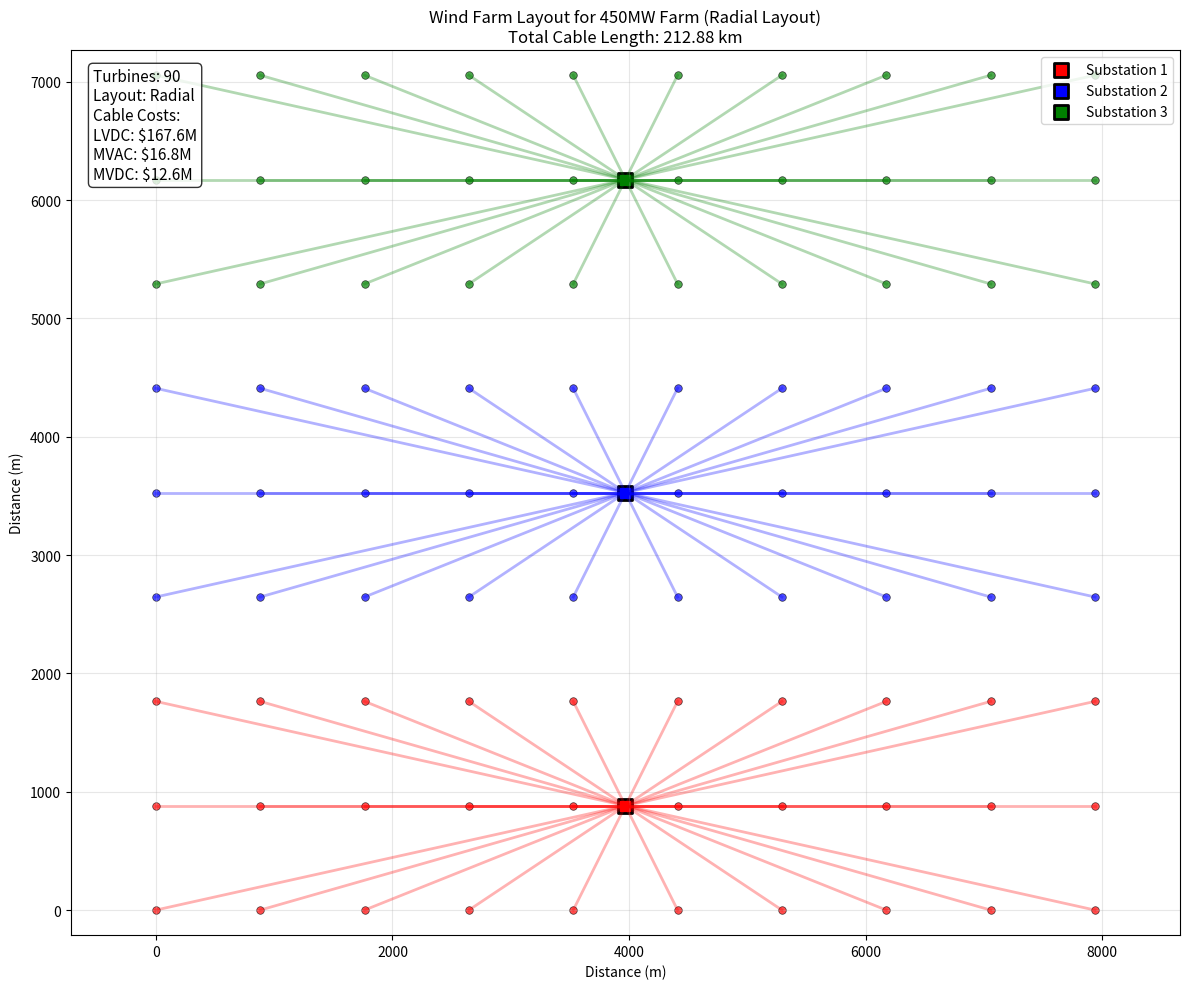
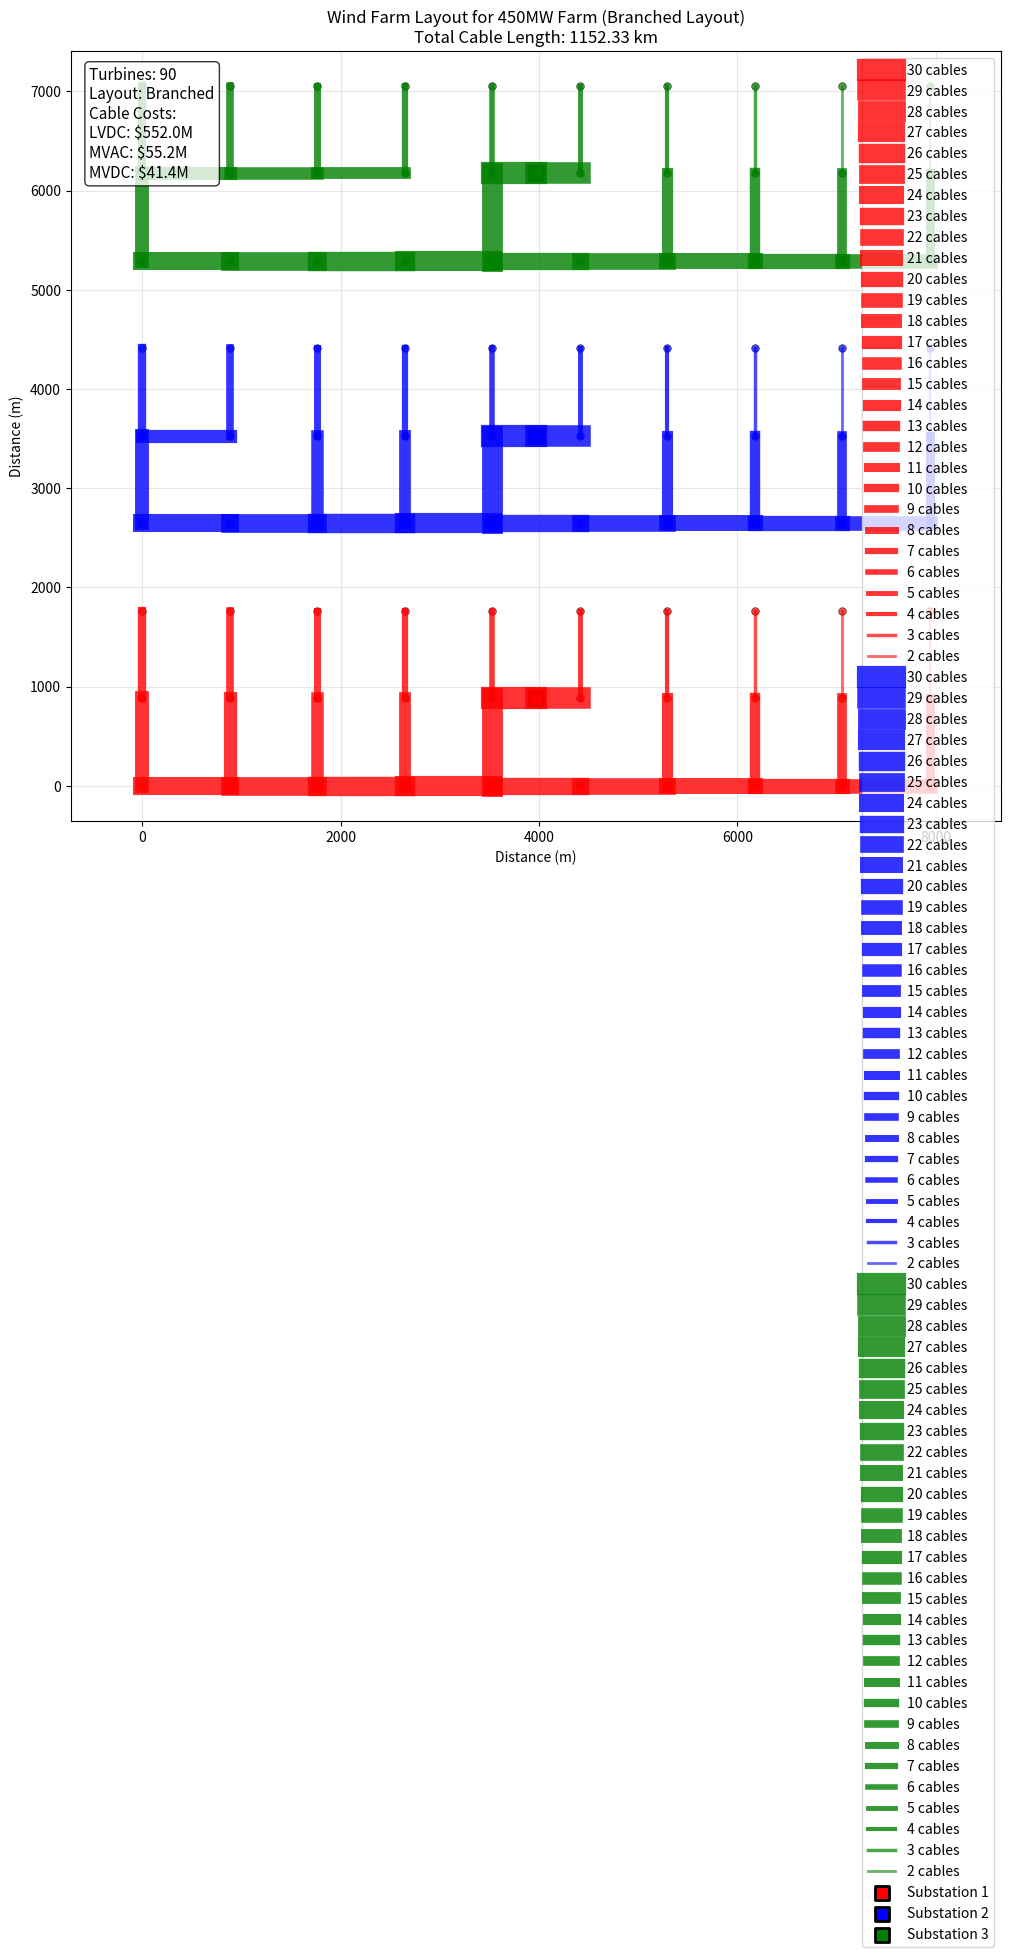

Source code (Python) for these figures, in order:
"""
Wind Farm Cable Length Calculator

This script calculates the cable length needed to connect turbines in a wind farm
to substations, considering a rectangular grid layout with multiple substations.
"""

import numpy as np
import matplotlib.pyplot as plt
from typing import Tuple, List
import math


def calculate_grid_dimensions(num_turbines: int) -> Tuple[int, int]:
    """
    Calculate optimal grid dimensions for a rectangular layout.
    
    Args:
        num_turbines: Total number of turbines
        
    Returns:
        Tuple of (rows, cols) for the grid layout
    """
    # Find dimensions that create a roughly square grid
    sqrt_n = math.sqrt(num_turbines)
    rows = int(sqrt_n)
    cols = math.ceil(num_turbines / rows)
    
    # Adjust to ensure we have exactly num_turbines positions
    while rows * cols < num_turbines:
        if rows <= cols:
            rows += 1
        else:
            cols += 1
    
    return rows, cols


def generate_turbine_positions(num_turbines: int, spacing_m: float) -> np.ndarray:
    """
    Generate turbine positions in a rectangular grid layout.
    
    Args:
        num_turbines: Number of turbines
        spacing_m: Spacing between turbines in meters
        
    Returns:
        Array of turbine positions (x, y) in meters
    """
    rows, cols = calculate_grid_dimensions(num_turbines)
    
    positions = []
    turbine_count = 0
    
    for i in range(rows):
        for j in range(cols):
            if turbine_count < num_turbines:
                x = j * spacing_m
                y = i * spacing_m
                positions.append([x, y])
                turbine_count += 1
    
    return np.array(positions)


def calculate_substation_positions(turbine_positions: np.ndarray, num_substations: int) -> np.ndarray:
    """
    Calculate optimal substation positions to minimize cable length.
    For 3 substations, we'll divide turbines into 3 groups and place substations at centroids.
    
    Args:
        turbine_positions: Array of turbine positions
        num_substations: Number of substations
        
    Returns:
        Array of substation positions
    """
    num_turbines = len(turbine_positions)
    turbines_per_substation = num_turbines // num_substations
    
    substation_positions = []
    
    for i in range(num_substations):
        start_idx = i * turbines_per_substation
        if i == num_substations - 1:  # Last substation gets remaining turbines
            end_idx = num_turbines
        else:
            end_idx = (i + 1) * turbines_per_substation
        
        # Get turbines for this substation
        group_turbines = turbine_positions[start_idx:end_idx]
        
        # Calculate centroid
        centroid_x = np.mean(group_turbines[:, 0])
        centroid_y = np.mean(group_turbines[:, 1])
        
        substation_positions.append([centroid_x, centroid_y])
    
    return np.array(substation_positions)


def assign_turbines_to_substations(turbine_positions: np.ndarray, 
                                 substation_positions: np.ndarray) -> List[int]:
    """
    Assign each turbine to the closest substation.
    
    Args:
        turbine_positions: Array of turbine positions
        substation_positions: Array of substation positions
        
    Returns:
        List of substation indices for each turbine
    """
    assignments = []
    
    for turbine_pos in turbine_positions:
        distances = []
        for substation_pos in substation_positions:
            distance = np.sqrt((turbine_pos[0] - substation_pos[0])**2 + 
                             (turbine_pos[1] - substation_pos[1])**2)
            distances.append(distance)
        
        closest_substation = np.argmin(distances)
        assignments.append(closest_substation)
    
    return assignments


def calculate_total_cable_length(turbine_positions: np.ndarray, 
                               substation_positions: np.ndarray,
                               assignments: List[int]) -> float:
    """
    Calculate total cable length from all turbines to their assigned substations.
    
    Args:
        turbine_positions: Array of turbine positions
        substation_positions: Array of substation positions
        assignments: List of substation assignments for each turbine
        
    Returns:
        Total cable length in meters
    """
    total_length = 0.0
    
    for i, turbine_pos in enumerate(turbine_positions):
        substation_idx = assignments[i]
        substation_pos = substation_positions[substation_idx]
        
        cable_length = np.sqrt((turbine_pos[0] - substation_pos[0])**2 + 
                              (turbine_pos[1] - substation_pos[1])**2)
        total_length += cable_length
    
    return total_length


def calculate_installation_cost_multiplier(num_cables: int) -> float:
    """
    Calculate installation cost multiplier based on number of overlapping cables.
    Uses diminishing returns: 1 cable = 1.0x, 2 = 1.6x, 3 = 2.0x, 4 = 2.2x, etc.
    
    Args:
        num_cables: Number of cables in the bundle
        
    Returns:
        Installation cost multiplier
    """
    if num_cables <= 1:
        return 1.0
    elif num_cables == 2:
        return 1.6
    elif num_cables == 3:
        return 2.0
    elif num_cables == 4:
        return 2.2
    else:
        # For 5+ cables, continue with diminishing returns
        return 2.2 + (num_cables - 4) * 0.1


def calculate_cable_costs_radial(total_cable_length_m: float) -> dict:
    """
    Calculate cable costs for radial cable layout (original method).
    
    Args:
        total_cable_length_m: Total cable length in meters
        
    Returns:
        Dictionary with cost calculations for different scenarios
    """
    # Convert meters to feet for cost calculations
    total_cable_length_ft = total_cable_length_m * 3.28084
    
    # Cable costs per foot
    cable_costs_per_ft = {
        'LVDC': 120.0,  # $120/ft for LVDC
        'MVAC': 12.0,   # $12/ft for MVAC
        'MVDC': 9.0     # $9/ft for MVDC
    }
    
    # Installation costs per foot (base cost for single cable)
    installation_costs_per_ft = {
        'LVDC': 120.0,  # $120/ft for LVDC installation
        'MVAC': 12.0,   # $12/ft for MVAC installation
        'MVDC': 9.0     # $9/ft for MVDC installation
    }
    
    cost_results = {}
    
    for cable_type, cost_per_ft in cable_costs_per_ft.items():
        # Calculate cable cost
        cable_cost = total_cable_length_ft * cost_per_ft
        
        # Calculate installation cost (equal to cable cost for radial)
        installation_cost = total_cable_length_ft * installation_costs_per_ft[cable_type]
        
        # Calculate total cost
        total_cost = cable_cost + installation_cost
        
        cost_results[cable_type] = {
            'cable_cost_usd': cable_cost,
            'installation_cost_usd': installation_cost,
            'total_cost_usd': total_cost,
            'cost_per_ft_usd': cost_per_ft,
            'installation_cost_per_ft_usd': installation_costs_per_ft[cable_type],
            'total_cable_length_ft': total_cable_length_ft
        }
    
    return cost_results


def calculate_cable_costs_branched(cable_segments: List[dict]) -> dict:
    """
    Calculate cable costs for branched cable layout with bundling benefits.
    
    Args:
        cable_segments: List of cable segments with length and cable count
        
    Returns:
        Dictionary with cost calculations for different scenarios
    """
    # Cable costs per foot
    cable_costs_per_ft = {
        'LVDC': 120.0,  # $120/ft for LVDC
        'MVAC': 12.0,   # $12/ft for MVAC
        'MVDC': 9.0     # $9/ft for MVDC
    }
    
    # Installation costs per foot (base cost for single cable)
    installation_costs_per_ft = {
        'LVDC': 120.0,  # $120/ft for LVDC installation
        'MVAC': 12.0,   # $12/ft for MVAC installation
        'MVDC': 9.0     # $9/ft for MVDC installation
    }
    
    cost_results = {}
    
    for cable_type, cost_per_ft in cable_costs_per_ft.items():
        cable_cost = 0.0
        installation_cost = 0.0
        total_cable_length_ft = 0.0
        
        for segment in cable_segments:
            length_ft = segment['length_m'] * 3.28084
            num_cables = segment['cable_count']
            
            # Cable cost scales linearly with number of cables
            segment_cable_cost = length_ft * cost_per_ft * num_cables
            
            # Installation cost uses bundling multiplier
            multiplier = calculate_installation_cost_multiplier(num_cables)
            segment_installation_cost = length_ft * installation_costs_per_ft[cable_type] * multiplier
            
            cable_cost += segment_cable_cost
            installation_cost += segment_installation_cost
            total_cable_length_ft += length_ft * num_cables
        
        # Calculate total cost
        total_cost = cable_cost + installation_cost
        
        cost_results[cable_type] = {
            'cable_cost_usd': cable_cost,
            'installation_cost_usd': installation_cost,
            'total_cost_usd': total_cost,
            'cost_per_ft_usd': cost_per_ft,
            'installation_cost_per_ft_usd': installation_costs_per_ft[cable_type],
            'total_cable_length_ft': total_cable_length_ft,
            'cable_segments': cable_segments
        }
    
    return cost_results


def create_branched_cable_layout(turbine_positions: np.ndarray, 
                               substation_positions: np.ndarray,
                               assignments: List[int]) -> List[dict]:
    """
    Create a branched cable layout where cables go from substation through turbines.
    
    Args:
        turbine_positions: Array of turbine positions
        substation_positions: Array of substation positions
        assignments: List of substation assignments for each turbine
        
    Returns:
        List of cable segments with their properties
    """
    cable_segments = []
    
    # Group turbines by substation
    substation_groups = {}
    for i, assignment in enumerate(assignments):
        if assignment not in substation_groups:
            substation_groups[assignment] = []
        substation_groups[assignment].append(i)
    
    # For each substation, create a branched network using minimum spanning tree
    for substation_idx, turbine_indices in substation_groups.items():
        substation_pos = substation_positions[substation_idx]
        
        if len(turbine_indices) == 0:
            continue
            
        # Get positions of turbines assigned to this substation
        group_turbines = [(i, turbine_positions[i]) for i in turbine_indices]
        
        # Create minimum spanning tree from substation to all turbines
        remaining_turbines = group_turbines.copy()
        connected_turbines = set()
        
        # Start by connecting the closest turbine to the substation
        min_distance = float('inf')
        closest_turbine = None
        
        for turbine_idx, turbine_pos in remaining_turbines:
            distance = np.sqrt((turbine_pos[0] - substation_pos[0])**2 + 
                             (turbine_pos[1] - substation_pos[1])**2)
            if distance < min_distance:
                min_distance = distance
                closest_turbine = (turbine_idx, turbine_pos)
        
        # Connect first turbine to substation
        turbine_idx, turbine_pos = closest_turbine
        cable_segments.append({
            'from_idx': -1,  # -1 indicates substation
            'to_idx': turbine_idx,
            'from_pos': substation_pos,
            'to_pos': turbine_pos,
            'length_m': min_distance,
            'cable_count': len(remaining_turbines),  # All turbines route through this connection
            'substation_idx': substation_idx
        })
        
        connected_turbines.add(turbine_idx)
        remaining_turbines.remove(closest_turbine)
        
        # Connect remaining turbines using minimum spanning tree approach
        while remaining_turbines:
            min_distance = float('inf')
            closest_connection = None
            
            # Find the closest remaining turbine to any connected turbine
            for turbine_idx, turbine_pos in remaining_turbines:
                # Check distance to substation
                dist_to_substation = np.sqrt((turbine_pos[0] - substation_pos[0])**2 + 
                                           (turbine_pos[1] - substation_pos[1])**2)
                
                # Check distance to each connected turbine
                for connected_idx in connected_turbines:
                    connected_pos = turbine_positions[connected_idx]
                    dist_to_connected = np.sqrt((turbine_pos[0] - connected_pos[0])**2 + 
                                              (turbine_pos[1] - connected_pos[1])**2)
                    
                    # Choose the shorter connection
                    if dist_to_connected < dist_to_substation and dist_to_connected < min_distance:
                        min_distance = dist_to_connected
                        closest_connection = {
                            'turbine': (turbine_idx, turbine_pos),
                            'connect_to': (connected_idx, connected_pos),
                            'distance': dist_to_connected
                        }
                    elif dist_to_substation < min_distance and dist_to_connected >= dist_to_substation:
                        min_distance = dist_to_substation
                        closest_connection = {
                            'turbine': (turbine_idx, turbine_pos),
                            'connect_to': (-1, substation_pos),
                            'distance': dist_to_substation
                        }
            
            # Add the closest connection
            if closest_connection:
                turbine_idx, turbine_pos = closest_connection['turbine']
                connect_idx, connect_pos = closest_connection['connect_to']
                
                # Cable count is number of remaining turbines (including this one)
                cable_count = len(remaining_turbines)
                
                cable_segments.append({
                    'from_idx': connect_idx,
                    'to_idx': turbine_idx,
                    'from_pos': connect_pos,
                    'to_pos': turbine_pos,
                    'length_m': closest_connection['distance'],
                    'cable_count': cable_count,
                    'substation_idx': substation_idx
                })
                
                connected_turbines.add(turbine_idx)
                remaining_turbines.remove(closest_connection['turbine'])
    
    return cable_segments


def calculate_total_cable_length_branched(cable_segments: List[dict]) -> float:
    """
    Calculate total cable length for branched layout.
    
    Args:
        cable_segments: List of cable segments
        
    Returns:
        Total cable length in meters (counting multiple cables)
    """
    total_length = 0.0
    for segment in cable_segments:
        total_length += segment['length_m'] * segment['cable_count']
    return total_length
def plot_wind_farm(turbine_positions: np.ndarray, 
                   substation_positions: np.ndarray,
                   assignments: List[int],
                   turbine_diameter_m: float,
                   total_cable_length: float,
                   cable_costs: dict = None,
                   cable_segments: List[dict] = None,
                   layout_type: str = "radial"):
    """
    Create a matplotlib plot showing the wind farm layout.
    
    Args:
        turbine_positions: Array of turbine positions
        substation_positions: Array of substation positions
        assignments: List of substation assignments for each turbine
        turbine_diameter_m: Turbine diameter for scaling
        total_cable_length: Total cable length for title
        cable_costs: Dictionary with cable cost information
        cable_segments: List of cable segments for branched layout
        layout_type: "radial" or "branched"
    """
    plt.figure(figsize=(12, 10))
    
    # Define colors for different substations
    colors = ['red', 'blue', 'green', 'orange', 'purple']
    
    if layout_type == "radial" or cable_segments is None:
        # Plot cables from turbines to substations (radial)
        for i, turbine_pos in enumerate(turbine_positions):
            substation_idx = assignments[i]
            substation_pos = substation_positions[substation_idx]
            
            plt.plot([turbine_pos[0], substation_pos[0]], 
                    [turbine_pos[1], substation_pos[1]], 
                    color=colors[substation_idx], alpha=0.3, linewidth=2.0)
    else:
        # Plot branched cable layout
        for segment in cable_segments:
            from_pos = segment['from_pos']
            to_pos = segment['to_pos']
            cable_count = segment['cable_count']
            substation_idx = segment['substation_idx']
            
            # Line thickness based on number of cables
            linewidth = 1.0 + cable_count * 0.5
            alpha = 0.4 + min(cable_count * 0.1, 0.4)
            
            plt.plot([from_pos[0], to_pos[0]], 
                    [from_pos[1], to_pos[1]], 
                    color=colors[substation_idx], 
                    alpha=alpha, 
                    linewidth=linewidth,
                    label=f'{cable_count} cables' if cable_count > 1 else None)
    
    # Plot turbines
    for i, turbine_pos in enumerate(turbine_positions):
        substation_idx = assignments[i]
        plt.scatter(turbine_pos[0], turbine_pos[1], 
                   c=colors[substation_idx], s=30, marker='o', 
                   edgecolors='black', linewidth=0.5, alpha=0.7)
    
    # Plot substations
    for i, substation_pos in enumerate(substation_positions):
        plt.scatter(substation_pos[0], substation_pos[1], 
                   c=colors[i], s=100, marker='s', 
                   edgecolors='black', linewidth=2, label=f'Substation {i+1}')
    
    plt.xlabel('Distance (m)')
    plt.ylabel('Distance (m)')
    plt.title(f'Wind Farm Layout for 450MW Farm ({layout_type.title()} Layout)\nTotal Cable Length: {total_cable_length/1000:.2f} km')
    plt.legend()
    plt.grid(True, alpha=0.3)
    plt.axis('equal')
    
    # Add turbine count annotation
    info_text = f'Turbines: {len(turbine_positions)}\nLayout: {layout_type.title()}'
    if cable_costs:
        info_text += f'\nCable Costs:\nLVDC: ${cable_costs["LVDC"]["total_cost_usd"]/1e6:.1f}M\nMVAC: ${cable_costs["MVAC"]["total_cost_usd"]/1e6:.1f}M\nMVDC: ${cable_costs["MVDC"]["total_cost_usd"]/1e6:.1f}M'
    
    plt.text(0.02, 0.98, info_text, 
             transform=plt.gca().transAxes, verticalalignment='top',
             bbox=dict(boxstyle='round', facecolor='white', alpha=0.8),
             fontsize=11)
    
    plt.tight_layout()
    filename = f"wind_farm_layout_{layout_type}.png"
    plt.savefig(filename, dpi=300, bbox_inches='tight')
    plt.show()
    print(f"Plot saved as {filename}")


def calculate_wind_farm_cables(num_turbines: int, 
                             turbine_rating_kw: float,
                             turbine_diameter_m: float, 
                             turbine_spacing_m: float,
                             num_substations: int = 3,
                             layout_type: str = "radial") -> dict:
    """
    Main function to calculate wind farm cable requirements.
    
    Args:
        num_turbines: Number of turbines in the wind farm
        turbine_rating_kw: Rating of each turbine in kW
        turbine_diameter_m: Diameter of each turbine in meters
        turbine_spacing_m: Spacing between turbines in meters
        num_substations: Number of substations (default 3)
        layout_type: Cable layout type - "radial" or "branched"
        
    Returns:
        Dictionary with calculation results
    """
    print(f"Wind Farm Cable Calculator")
    print(f"=" * 40)
    print(f"Number of turbines: {num_turbines}")
    print(f"Turbine rating: {turbine_rating_kw} kW")
    print(f"Turbine diameter: {turbine_diameter_m} m")
    print(f"Turbine spacing: {turbine_spacing_m} m")
    print(f"Number of substations: {num_substations}")
    print(f"Layout type: {layout_type}")
    print()
    
    # Generate turbine positions
    turbine_positions = generate_turbine_positions(num_turbines, turbine_spacing_m)
    
    # Calculate substation positions
    substation_positions = calculate_substation_positions(turbine_positions, num_substations)
    
    # Assign turbines to closest substations
    assignments = assign_turbines_to_substations(turbine_positions, substation_positions)
    
    # Calculate cable layout and costs based on type
    if layout_type.lower() == "branched":
        # Create branched cable layout
        cable_segments = create_branched_cable_layout(turbine_positions, 
                                                    substation_positions, 
                                                    assignments)
        
        # Calculate total cable length
        total_cable_length = calculate_total_cable_length_branched(cable_segments)
        
        # Calculate cable costs for branched layout
        cable_costs = calculate_cable_costs_branched(cable_segments)
        
        # Print branched layout details
        print("Branched Cable Layout:")
        print("=" * 30)
        print(f"Number of cable segments: {len(cable_segments)}")
        
        # Print segment details
        for i, segment in enumerate(cable_segments):
            print(f"Segment {i+1}: {segment['length_m']:.1f}m, {segment['cable_count']} cables")
            
    else:
        # Use radial layout (original)
        cable_segments = None
        
        # Calculate total cable length
        total_cable_length = calculate_total_cable_length(turbine_positions, 
                                                        substation_positions, 
                                                        assignments)
        
        # Calculate cable costs for radial layout
        cable_costs = calculate_cable_costs_radial(total_cable_length)
    
    # Print results
    print(f"Grid dimensions: {calculate_grid_dimensions(num_turbines)}")
    print(f"Total cable length: {total_cable_length:.2f} m ({total_cable_length/1000:.2f} km)")
    print(f"Total cable length: {cable_costs['LVDC']['total_cable_length_ft']:.2f} ft")
    print(f"Average cable length per turbine: {total_cable_length/num_turbines:.2f} m")
    print()
    
    # Print cost analysis
    print("Cable Cost Analysis:")
    print("=" * 50)
    for cable_type, costs in cable_costs.items():
        print(f"{cable_type} Cable System:")
        print(f"  Cable cost:        ${costs['cable_cost_usd']:,.2f}")
        print(f"  Installation cost: ${costs['installation_cost_usd']:,.2f}")
        print(f"  Total cost:        ${costs['total_cost_usd']:,.2f}")
        print(f"  Cost per turbine:  ${costs['total_cost_usd']/num_turbines:,.2f}")
        print()
    
    # Print substation details
    print("Substation Details:")
    print("=" * 30)
    for i in range(num_substations):
        turbines_in_group = assignments.count(i)
        print(f"Substation {i+1}: {turbines_in_group} turbines assigned")
        print(f"  Position: ({substation_positions[i][0]:.1f}, {substation_positions[i][1]:.1f}) m")
    
    # Create plot
    plot_wind_farm(turbine_positions, substation_positions, assignments, 
                   turbine_diameter_m, total_cable_length, cable_costs,
                   cable_segments, layout_type)
    
    return {
        'total_cable_length_m': total_cable_length,
        'total_cable_length_km': total_cable_length / 1000,
        'total_cable_length_ft': cable_costs['LVDC']['total_cable_length_ft'],
        'average_cable_length_per_turbine_m': total_cable_length / num_turbines,
        'cable_costs': cable_costs,
        'turbine_positions': turbine_positions,
        'substation_positions': substation_positions,
        'assignments': assignments,
        'layout_type': layout_type,
        'cable_segments': cable_segments
    }


if __name__ == "__main__":
    # Default parameters (can be modified)
    num_turbines = 90
    turbine_rating_kw = 5000  # From the HOPP config file
    turbine_diameter_m = 126  # Typical for 5 MW turbine
    turbine_spacing_m = 7 * turbine_diameter_m  # 7D spacing is typical
    
    print(f"Using turbine spacing of {turbine_spacing_m} m (7 times diameter)")
    print()
    
    # Calculate cable requirements for both layouts
    print("RADIAL LAYOUT ANALYSIS")
    print("=" * 60)
    results_radial = calculate_wind_farm_cables(
        num_turbines=num_turbines,
        turbine_rating_kw=turbine_rating_kw,
        turbine_diameter_m=turbine_diameter_m,
        turbine_spacing_m=turbine_spacing_m,
        num_substations=3,
        layout_type="radial"
    )
    
    print("\n" + "=" * 60)
    print("BRANCHED LAYOUT ANALYSIS")
    print("=" * 60)
    results_branched = calculate_wind_farm_cables(
        num_turbines=num_turbines,
        turbine_rating_kw=turbine_rating_kw,
        turbine_diameter_m=turbine_diameter_m,
        turbine_spacing_m=turbine_spacing_m,
        num_substations=3,
        layout_type="branched"
    )
    
    # Compare results
    print("\n" + "=" * 60)
    print("COMPARISON ANALYSIS")
    print("=" * 60)
    
    print(f"Cable Length Comparison:")
    print(f"  Radial layout:   {results_radial['total_cable_length_km']:.2f} km")
    print(f"  Branched layout: {results_branched['total_cable_length_km']:.2f} km")
    print(f"  Difference:      {(results_branched['total_cable_length_km'] - results_radial['total_cable_length_km']):.2f} km")
    print(f"  Savings:         {(1 - results_branched['total_cable_length_km']/results_radial['total_cable_length_km'])*100:.1f}%")
    print()
    
    print("Cost Comparison (MVDC):")
    radial_cost = results_radial['cable_costs']['MVDC']['total_cost_usd']
    branched_cost = results_branched['cable_costs']['MVDC']['total_cost_usd']
    print(f"  Radial layout:   ${radial_cost/1e6:.2f}M")
    print(f"  Branched layout: ${branched_cost/1e6:.2f}M")
    print(f"  Savings:         ${(radial_cost - branched_cost)/1e6:.2f}M ({(1 - branched_cost/radial_cost)*100:.1f}%)")
    print()
    
    print("Installation Cost Benefits:")
    radial_install = results_radial['cable_costs']['MVDC']['installation_cost_usd']
    branched_install = results_branched['cable_costs']['MVDC']['installation_cost_usd']
    print(f"  Radial installation:   ${radial_install/1e6:.2f}M")
    print(f"  Branched installation: ${branched_install/1e6:.2f}M")
    print(f"  Installation savings:  ${(radial_install - branched_install)/1e6:.2f}M ({(1 - branched_install/radial_install)*100:.1f}%)")
